Dataset: dataset (GitHub, markjosephfernandez-cloud/capstone2027). Classes: dal-uy, graduation, kasadyaan.

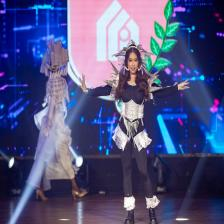
Label: kasadyaan

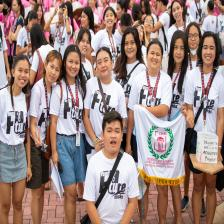
Label: dal-uy

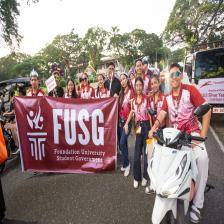
Label: kasadyaan

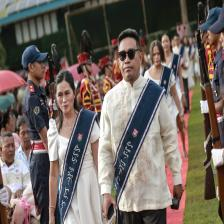
Label: graduation

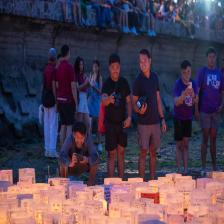
Label: dal-uy

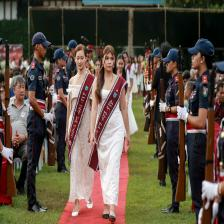
Label: graduation
